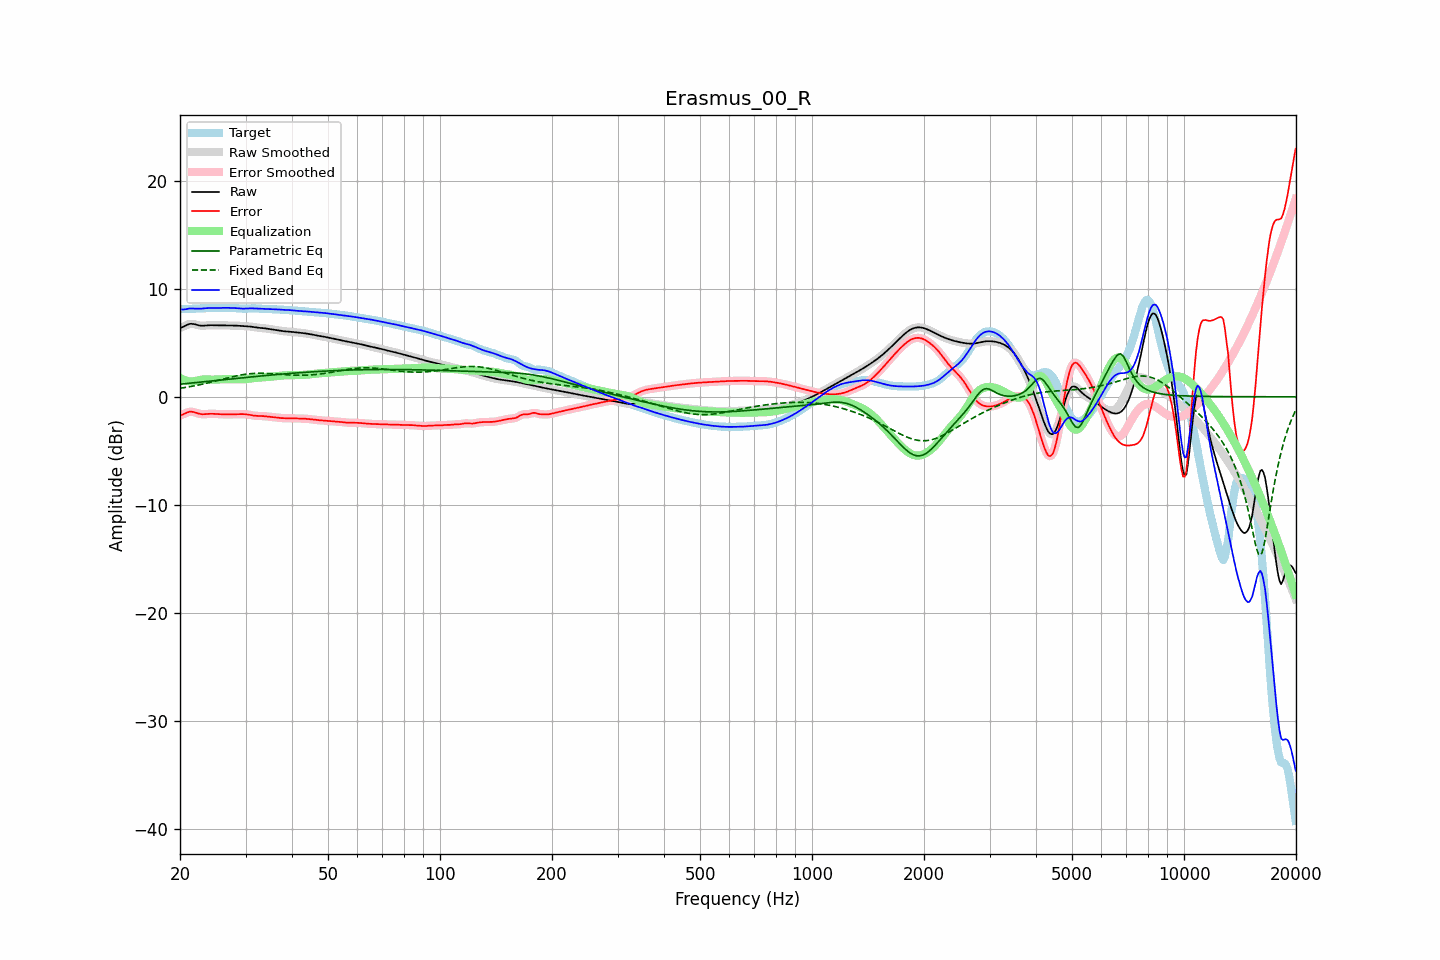

The table this chart was drawn from, first rows:
frequency, raw, error, smoothed, error_smoothed, equalization, parametric_eq, fixed_band_eq, equalized_raw, equalized_smoothed, target
20.00, 6.36, -1.73, 6.35, -1.74, 1.75, 1.16, 0.78, 8.11, 8.10, 8.09
20.20, 6.41, -1.68, 6.42, -1.68, 1.67, 1.18, 0.81, 8.08, 8.09, 8.10
20.40, 6.47, -1.62, 6.49, -1.61, 1.59, 1.19, 0.83, 8.07, 8.08, 8.10
20.61, 6.55, -1.55, 6.55, -1.55, 1.53, 1.21, 0.85, 8.08, 8.08, 8.10
20.81, 6.63, -1.48, 6.63, -1.48, 1.48, 1.22, 0.88, 8.11, 8.11, 8.11
21.02, 6.69, -1.43, 6.69, -1.43, 1.45, 1.24, 0.90, 8.14, 8.14, 8.12
21.23, 6.74, -1.38, 6.73, -1.39, 1.42, 1.25, 0.93, 8.16, 8.16, 8.12
21.44, 6.75, -1.38, 6.75, -1.38, 1.41, 1.27, 0.96, 8.16, 8.16, 8.13
21.66, 6.74, -1.40, 6.74, -1.40, 1.42, 1.28, 0.98, 8.16, 8.16, 8.14
21.87, 6.71, -1.43, 6.71, -1.43, 1.44, 1.30, 1.01, 8.16, 8.15, 8.14
22.09, 6.67, -1.48, 6.67, -1.48, 1.47, 1.31, 1.04, 8.15, 8.15, 8.15
22.31, 6.63, -1.53, 6.63, -1.53, 1.51, 1.33, 1.07, 8.14, 8.15, 8.16
22.54, 6.60, -1.57, 6.60, -1.57, 1.55, 1.34, 1.10, 8.14, 8.15, 8.17
22.76, 6.58, -1.60, 6.58, -1.60, 1.57, 1.36, 1.14, 8.15, 8.15, 8.18
22.99, 6.57, -1.62, 6.57, -1.61, 1.59, 1.37, 1.17, 8.16, 8.16, 8.19
23.22, 6.58, -1.61, 6.58, -1.61, 1.60, 1.39, 1.20, 8.18, 8.18, 8.19
23.45, 6.59, -1.60, 6.59, -1.60, 1.60, 1.40, 1.24, 8.19, 8.19, 8.19
23.69, 6.60, -1.59, 6.60, -1.59, 1.60, 1.42, 1.27, 8.20, 8.20, 8.19
23.92, 6.61, -1.58, 6.61, -1.58, 1.59, 1.43, 1.31, 8.21, 8.21, 8.19
24.16, 6.62, -1.57, 6.62, -1.57, 1.59, 1.45, 1.34, 8.20, 8.20, 8.19
24.40, 6.62, -1.57, 6.62, -1.57, 1.58, 1.47, 1.38, 8.20, 8.20, 8.19
24.65, 6.61, -1.58, 6.61, -1.58, 1.58, 1.48, 1.41, 8.19, 8.20, 8.19
24.89, 6.61, -1.59, 6.61, -1.59, 1.59, 1.50, 1.45, 8.19, 8.19, 8.19
25.14, 6.60, -1.60, 6.60, -1.60, 1.59, 1.51, 1.49, 8.20, 8.20, 8.20
25.39, 6.60, -1.61, 6.60, -1.61, 1.60, 1.53, 1.53, 8.20, 8.20, 8.21
25.65, 6.60, -1.61, 6.60, -1.61, 1.61, 1.54, 1.57, 8.21, 8.21, 8.22
25.91, 6.60, -1.62, 6.60, -1.62, 1.62, 1.56, 1.60, 8.22, 8.22, 8.22
26.16, 6.60, -1.62, 6.60, -1.62, 1.62, 1.57, 1.64, 8.23, 8.23, 8.23
26.43, 6.60, -1.63, 6.60, -1.63, 1.63, 1.59, 1.68, 8.23, 8.23, 8.23
26.69, 6.60, -1.63, 6.60, -1.63, 1.63, 1.60, 1.72, 8.23, 8.23, 8.23
26.96, 6.60, -1.63, 6.60, -1.63, 1.63, 1.62, 1.76, 8.23, 8.23, 8.23
27.23, 6.59, -1.63, 6.59, -1.63, 1.63, 1.64, 1.79, 8.22, 8.22, 8.22
27.50, 6.59, -1.63, 6.59, -1.63, 1.63, 1.65, 1.83, 8.22, 8.22, 8.22
27.77, 6.59, -1.63, 6.59, -1.63, 1.62, 1.67, 1.86, 8.21, 8.21, 8.21
28.05, 6.58, -1.62, 6.58, -1.62, 1.62, 1.68, 1.90, 8.20, 8.20, 8.21
28.33, 6.58, -1.62, 6.58, -1.62, 1.61, 1.70, 1.93, 8.19, 8.19, 8.19
28.62, 6.57, -1.61, 6.57, -1.61, 1.61, 1.71, 1.96, 8.18, 8.18, 8.18
28.90, 6.56, -1.61, 6.56, -1.61, 1.61, 1.73, 1.99, 8.17, 8.17, 8.17
29.19, 6.55, -1.60, 6.55, -1.60, 1.60, 1.74, 2.02, 8.16, 8.16, 8.16
29.48, 6.54, -1.60, 6.55, -1.60, 1.61, 1.76, 2.04, 8.15, 8.15, 8.15
29.78, 6.54, -1.61, 6.54, -1.61, 1.62, 1.77, 2.07, 8.15, 8.15, 8.15
30.08, 6.53, -1.62, 6.53, -1.62, 1.63, 1.79, 2.09, 8.16, 8.16, 8.15
30.38, 6.52, -1.64, 6.52, -1.64, 1.65, 1.80, 2.11, 8.17, 8.17, 8.16
30.68, 6.51, -1.66, 6.51, -1.66, 1.67, 1.82, 2.12, 8.18, 8.17, 8.17
30.99, 6.49, -1.69, 6.49, -1.69, 1.69, 1.83, 2.14, 8.18, 8.18, 8.18
31.30, 6.47, -1.72, 6.47, -1.72, 1.71, 1.85, 2.15, 8.18, 8.18, 8.19
31.61, 6.44, -1.74, 6.44, -1.74, 1.73, 1.86, 2.16, 8.17, 8.17, 8.19
31.93, 6.42, -1.76, 6.42, -1.76, 1.75, 1.88, 2.17, 8.17, 8.17, 8.18
32.24, 6.40, -1.77, 6.40, -1.77, 1.76, 1.89, 2.17, 8.16, 8.16, 8.17
32.57, 6.38, -1.77, 6.38, -1.77, 1.77, 1.90, 2.18, 8.15, 8.15, 8.16
32.89, 6.37, -1.78, 6.37, -1.78, 1.78, 1.92, 2.18, 8.15, 8.15, 8.14
33.22, 6.36, -1.78, 6.36, -1.78, 1.79, 1.93, 2.17, 8.15, 8.15, 8.14
33.55, 6.34, -1.79, 6.34, -1.79, 1.80, 1.95, 2.17, 8.14, 8.14, 8.13
33.89, 6.33, -1.81, 6.32, -1.81, 1.81, 1.96, 2.17, 8.13, 8.13, 8.13
34.23, 6.30, -1.82, 6.30, -1.82, 1.82, 1.97, 2.16, 8.13, 8.13, 8.13
34.57, 6.28, -1.84, 6.28, -1.84, 1.83, 1.99, 2.15, 8.12, 8.12, 8.12
34.92, 6.26, -1.85, 6.26, -1.85, 1.85, 2.00, 2.14, 8.11, 8.11, 8.11
35.27, 6.23, -1.87, 6.23, -1.87, 1.87, 2.01, 2.13, 8.10, 8.10, 8.10
35.62, 6.21, -1.88, 6.21, -1.88, 1.89, 2.03, 2.12, 8.10, 8.10, 8.09
35.97, 6.19, -1.90, 6.19, -1.90, 1.90, 2.04, 2.11, 8.09, 8.09, 8.09
... 635 more rows
